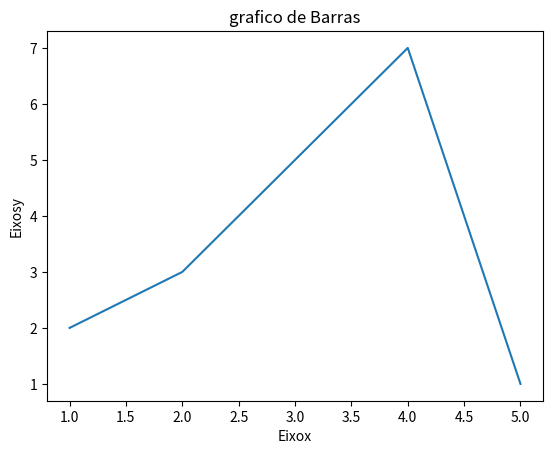

The script that saved this image:
# Conhecer a biblioteca MATPLOTLIB PYPLOT

import matplotlib.pyplot as plt

x = [1,2,3,4,5]
y = [2,3,5,7,1]

#Titulo
titulo = "grafico de Barras"
eixox = "Eixo X"
eixoy = "Eixo Y"

# Legendas
plt.title(titulo)
plt.xlabel("Eixox")
plt.ylabel("Eixosy")

plt.plot(x,y)
plt.show()